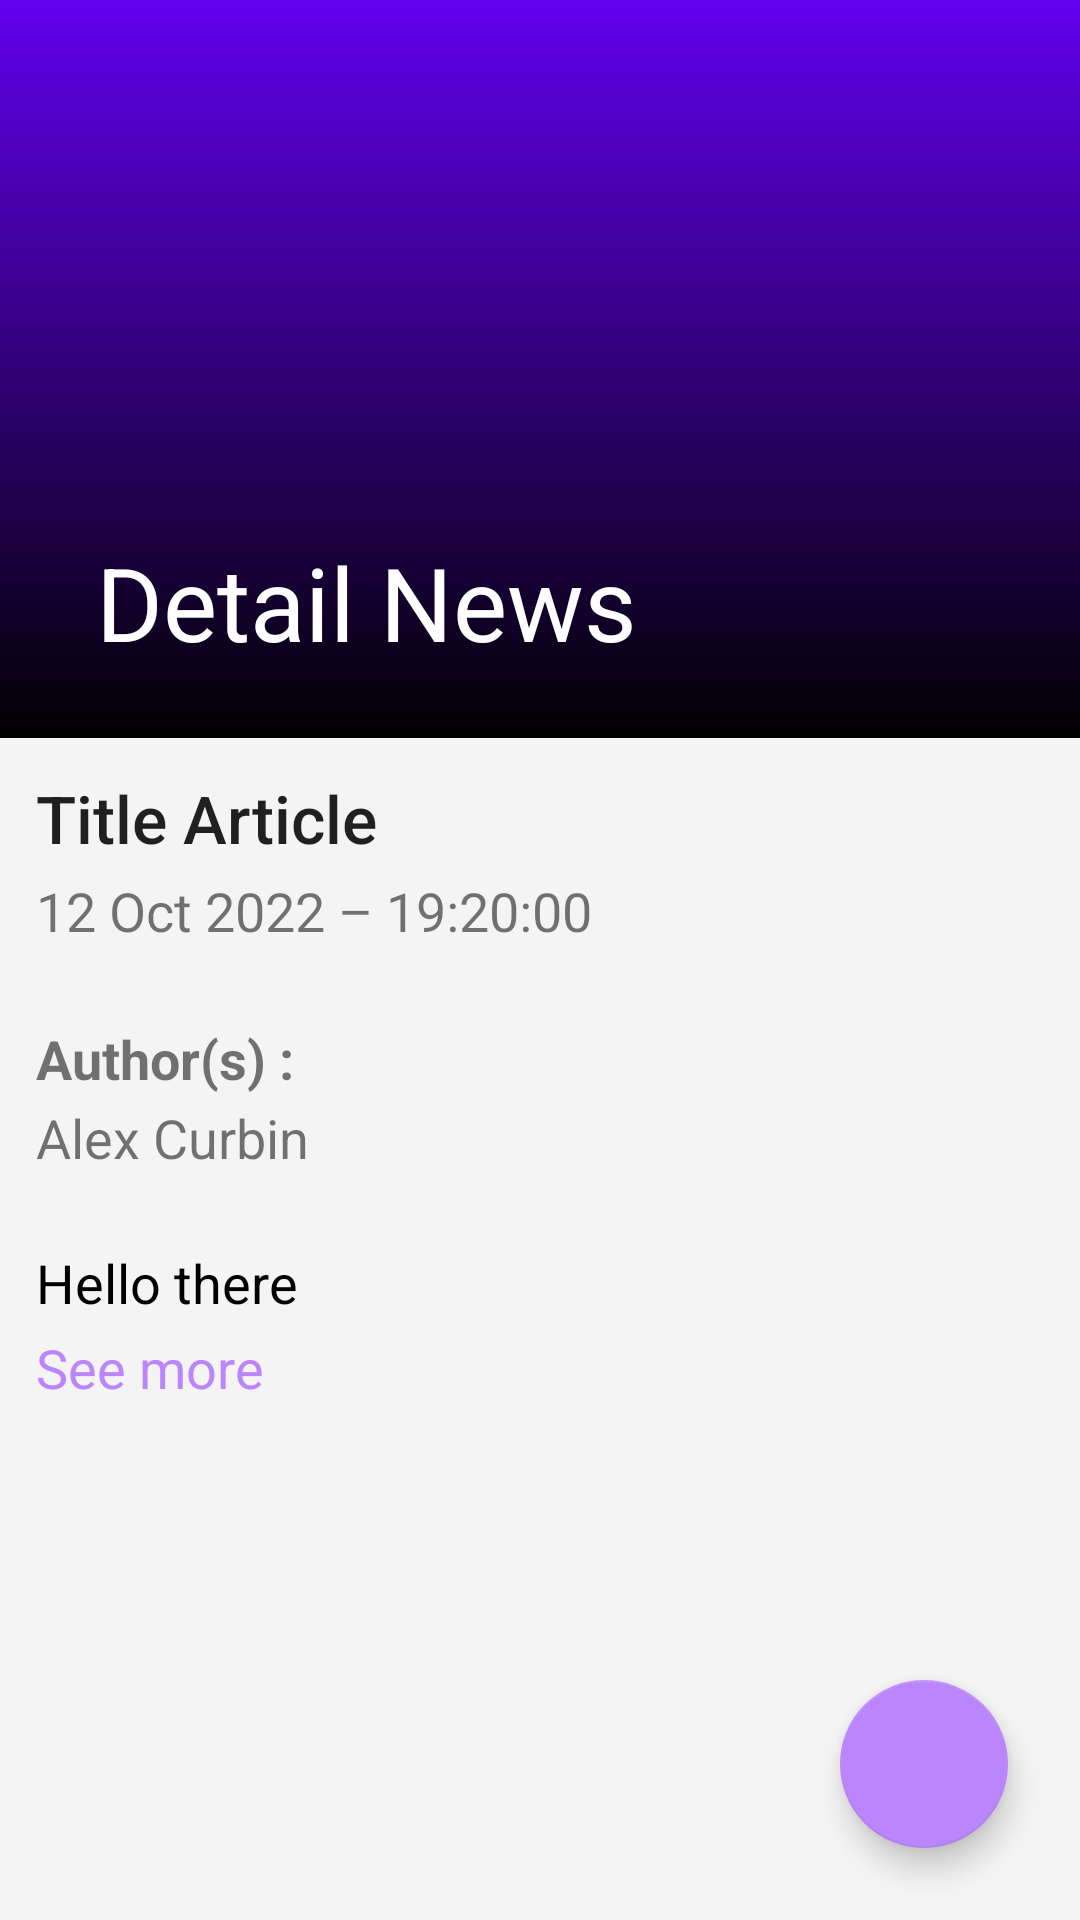

This screen was rendered from an Android layout file. Write that file and the resources it references.
<!-- AndroidManifest.xml: application theme Theme.SchotersNewsApp -->
<!-- res/layout/activity_detail.xml -->
<?xml version="1.0" encoding="utf-8"?>
<androidx.coordinatorlayout.widget.CoordinatorLayout xmlns:android="http://schemas.android.com/apk/res/android"
   xmlns:app="http://schemas.android.com/apk/res-auto"
   xmlns:tools="http://schemas.android.com/tools"
   android:id="@+id/detail_coordinator_layout"
   android:layout_width="match_parent"
   android:layout_height="match_parent"
   android:background="@color/background_color"
   tools:context=".ui.detail.DetailActivity">

   <com.google.android.material.appbar.AppBarLayout
      android:layout_width="match_parent"
      android:layout_height="wrap_content"
      android:theme="@style/ThemeOverlay.AppCompat.Dark.ActionBar">

      <com.google.android.material.appbar.CollapsingToolbarLayout
         android:layout_width="match_parent"
         android:layout_height="wrap_content"
         app:contentScrim="@color/purple_500"
         app:layout_scrollFlags="scroll|snap|exitUntilCollapsed"
         app:title="@string/toolbar_title_detail">

         <androidx.constraintlayout.widget.ConstraintLayout
            android:layout_width="match_parent"
            android:layout_height="@dimen/card_height_size"
            app:layout_collapseMode="parallax">

            <ImageView
               android:id="@+id/detail_news_cover"
               android:layout_width="match_parent"
               android:layout_height="match_parent"
               android:contentDescription="@string/article_cover_dummy"
               android:scaleType="centerCrop" />

            <View
               android:layout_width="match_parent"
               android:layout_height="match_parent"
               android:background="@drawable/cover_effect_dark" />

         </androidx.constraintlayout.widget.ConstraintLayout>

         <androidx.appcompat.widget.Toolbar
            android:id="@+id/detail_toolbar"
            android:layout_width="match_parent"
            android:layout_height="?attr/actionBarSize"
            app:layout_collapseMode="pin"
            app:popupTheme="@style/ThemeOverlay.AppCompat.Dark" />

      </com.google.android.material.appbar.CollapsingToolbarLayout>

   </com.google.android.material.appbar.AppBarLayout>

   <com.google.android.material.floatingactionbutton.FloatingActionButton
      android:id="@+id/detail_favorite_fab"
      android:layout_width="wrap_content"
      android:layout_height="wrap_content"
      android:layout_gravity="bottom|end"
      android:layout_margin="24dp"
      android:contentDescription="@string/detail_fab_text"
      app:backgroundTint="@color/purple_200"
      app:srcCompat="@drawable/ic_fav_outlined"
      app:tint="@color/white" />

   <androidx.core.widget.NestedScrollView
      android:layout_width="match_parent"
      android:layout_height="wrap_content"
      app:layout_behavior="@string/appbar_scrolling_view_behavior">

      <androidx.constraintlayout.widget.ConstraintLayout
         android:layout_width="match_parent"
         android:layout_height="wrap_content">

         <TextView
            android:id="@+id/detail_news_title"
            android:layout_width="0dp"
            android:layout_height="wrap_content"
            android:layout_margin="12dp"
            android:text="@string/article_title_dummy"
            android:textAppearance="@style/TextAppearance.AppCompat.Title"
            android:textSize="22sp"
            app:layout_constraintEnd_toEndOf="parent"
            app:layout_constraintStart_toStartOf="parent"
            app:layout_constraintTop_toTopOf="parent" />

         <TextView
            android:id="@+id/detail_news_published_at"
            android:layout_width="0dp"
            android:layout_height="wrap_content"
            android:layout_marginTop="4dp"
            android:text="@string/article_published_at"
            android:textAppearance="@style/TextAppearance.AppCompat.Small"
            android:textSize="18sp"
            app:layout_constraintEnd_toEndOf="@id/detail_news_title"
            app:layout_constraintStart_toStartOf="@id/detail_news_title"
            app:layout_constraintTop_toBottomOf="@id/detail_news_title" />

         <View
            android:id="@+id/detail_line_view"
            android:layout_width="0dp"
            android:layout_height="1dp"
            android:layout_marginTop="12dp"
            android:background="@drawable/line"
            app:layout_constraintEnd_toEndOf="@id/detail_news_title"
            app:layout_constraintStart_toStartOf="@id/detail_news_title"
            app:layout_constraintTop_toBottomOf="@id/detail_news_published_at" />

         <TextView
            android:id="@+id/detail_news_authors_label"
            android:layout_width="wrap_content"
            android:layout_height="wrap_content"
            android:layout_marginTop="12dp"
            android:text="@string/detail_authors_label"
            android:textSize="18sp"
            android:textStyle="bold"
            app:layout_constraintStart_toStartOf="@id/detail_news_title"
            app:layout_constraintTop_toBottomOf="@id/detail_line_view" />

         <TextView
            android:id="@+id/detail_news_authors"
            android:layout_width="0dp"
            android:layout_height="wrap_content"
            android:layout_marginTop="2dp"
            android:text="@string/article_authors_dummy"
            android:textSize="18sp"
            app:layout_constraintEnd_toEndOf="@id/detail_news_title"
            app:layout_constraintStart_toStartOf="@id/detail_news_title"
            app:layout_constraintTop_toBottomOf="@id/detail_news_authors_label" />

         <TextView
            android:id="@+id/detail_news_content"
            android:layout_width="0dp"
            android:layout_height="wrap_content"
            android:layout_marginTop="24dp"
            android:text="@string/article_content_dummy"
            android:textColor="@color/black"
            android:textSize="18sp"
            android:textStyle="normal"
            app:layout_constraintEnd_toEndOf="@id/detail_news_title"
            app:layout_constraintStart_toStartOf="@id/detail_news_title"
            app:layout_constraintTop_toBottomOf="@id/detail_news_authors" />

         <TextView
            android:id="@+id/detail_news_see_more_link"
            android:layout_width="wrap_content"
            android:layout_height="wrap_content"
            android:layout_marginTop="4dp"
            android:text="@string/detail_see_more_label"
            android:textColor="@color/purple_200"
            android:textSize="18sp"
            android:textStyle="normal"
            app:layout_constraintStart_toStartOf="@id/detail_news_title"
            app:layout_constraintTop_toBottomOf="@id/detail_news_content" />

      </androidx.constraintlayout.widget.ConstraintLayout>

   </androidx.core.widget.NestedScrollView>

</androidx.coordinatorlayout.widget.CoordinatorLayout>
<!-- resources referenced by this layout -->
<resources>
  <color name="background_color">#F4F4F4</color>
  <color name="black">#FF000000</color>
  <color name="purple_200">#FFBB86FC</color>
  <color name="purple_500">#FF6200EE</color>
  <color name="white">#FFFFFFFF</color>
  <dimen name="card_height_size">246dp</dimen>
  <!-- drawable cover_effect_dark (drawable) -->
  <?xml version="1.0" encoding="utf-8"?>
  <shape xmlns:android="http://schemas.android.com/apk/res/android"
     android:shape="rectangle">
     <gradient
        android:angle="90"
        android:endColor="@android:color/transparent"
        android:startColor="@color/black" />
  </shape>
  <string name="article_authors_dummy">Alex Curbin</string>
  <string name="article_content_dummy">Hello there</string>
  <string name="article_cover_dummy">Article Cover</string>
  <string name="article_published_at">12 Oct 2022 – 19:20:00</string>
  <string name="article_title_dummy">Title Article</string>
  <string name="detail_authors_label">Author(s) :</string>
  <string name="detail_fab_text">Add it to favorite</string>
  <string name="detail_see_more_label">See more</string>
  <string name="toolbar_title_detail">Detail News</string>
  <style name="Theme.SchotersNewsApp" parent="Theme.MaterialComponents.DayNight.DarkActionBar">
        
        <item name="colorPrimary">@color/purple_500</item>
        <item name="colorPrimaryVariant">@color/purple_700</item>
        <item name="colorOnPrimary">@color/white</item>
        
        <item name="colorSecondary">@color/teal_200</item>
        <item name="colorSecondaryVariant">@color/teal_700</item>
        <item name="colorOnSecondary">@color/black</item>
        
        <item name="android:statusBarColor" tools:targetApi="l">?attr/colorPrimaryVariant</item>
        
     </style>
  <color name="purple_700">#FF3700B3</color>
  <color name="teal_200">#FF03DAC5</color>
  <color name="teal_700">#FF018786</color>
</resources>
